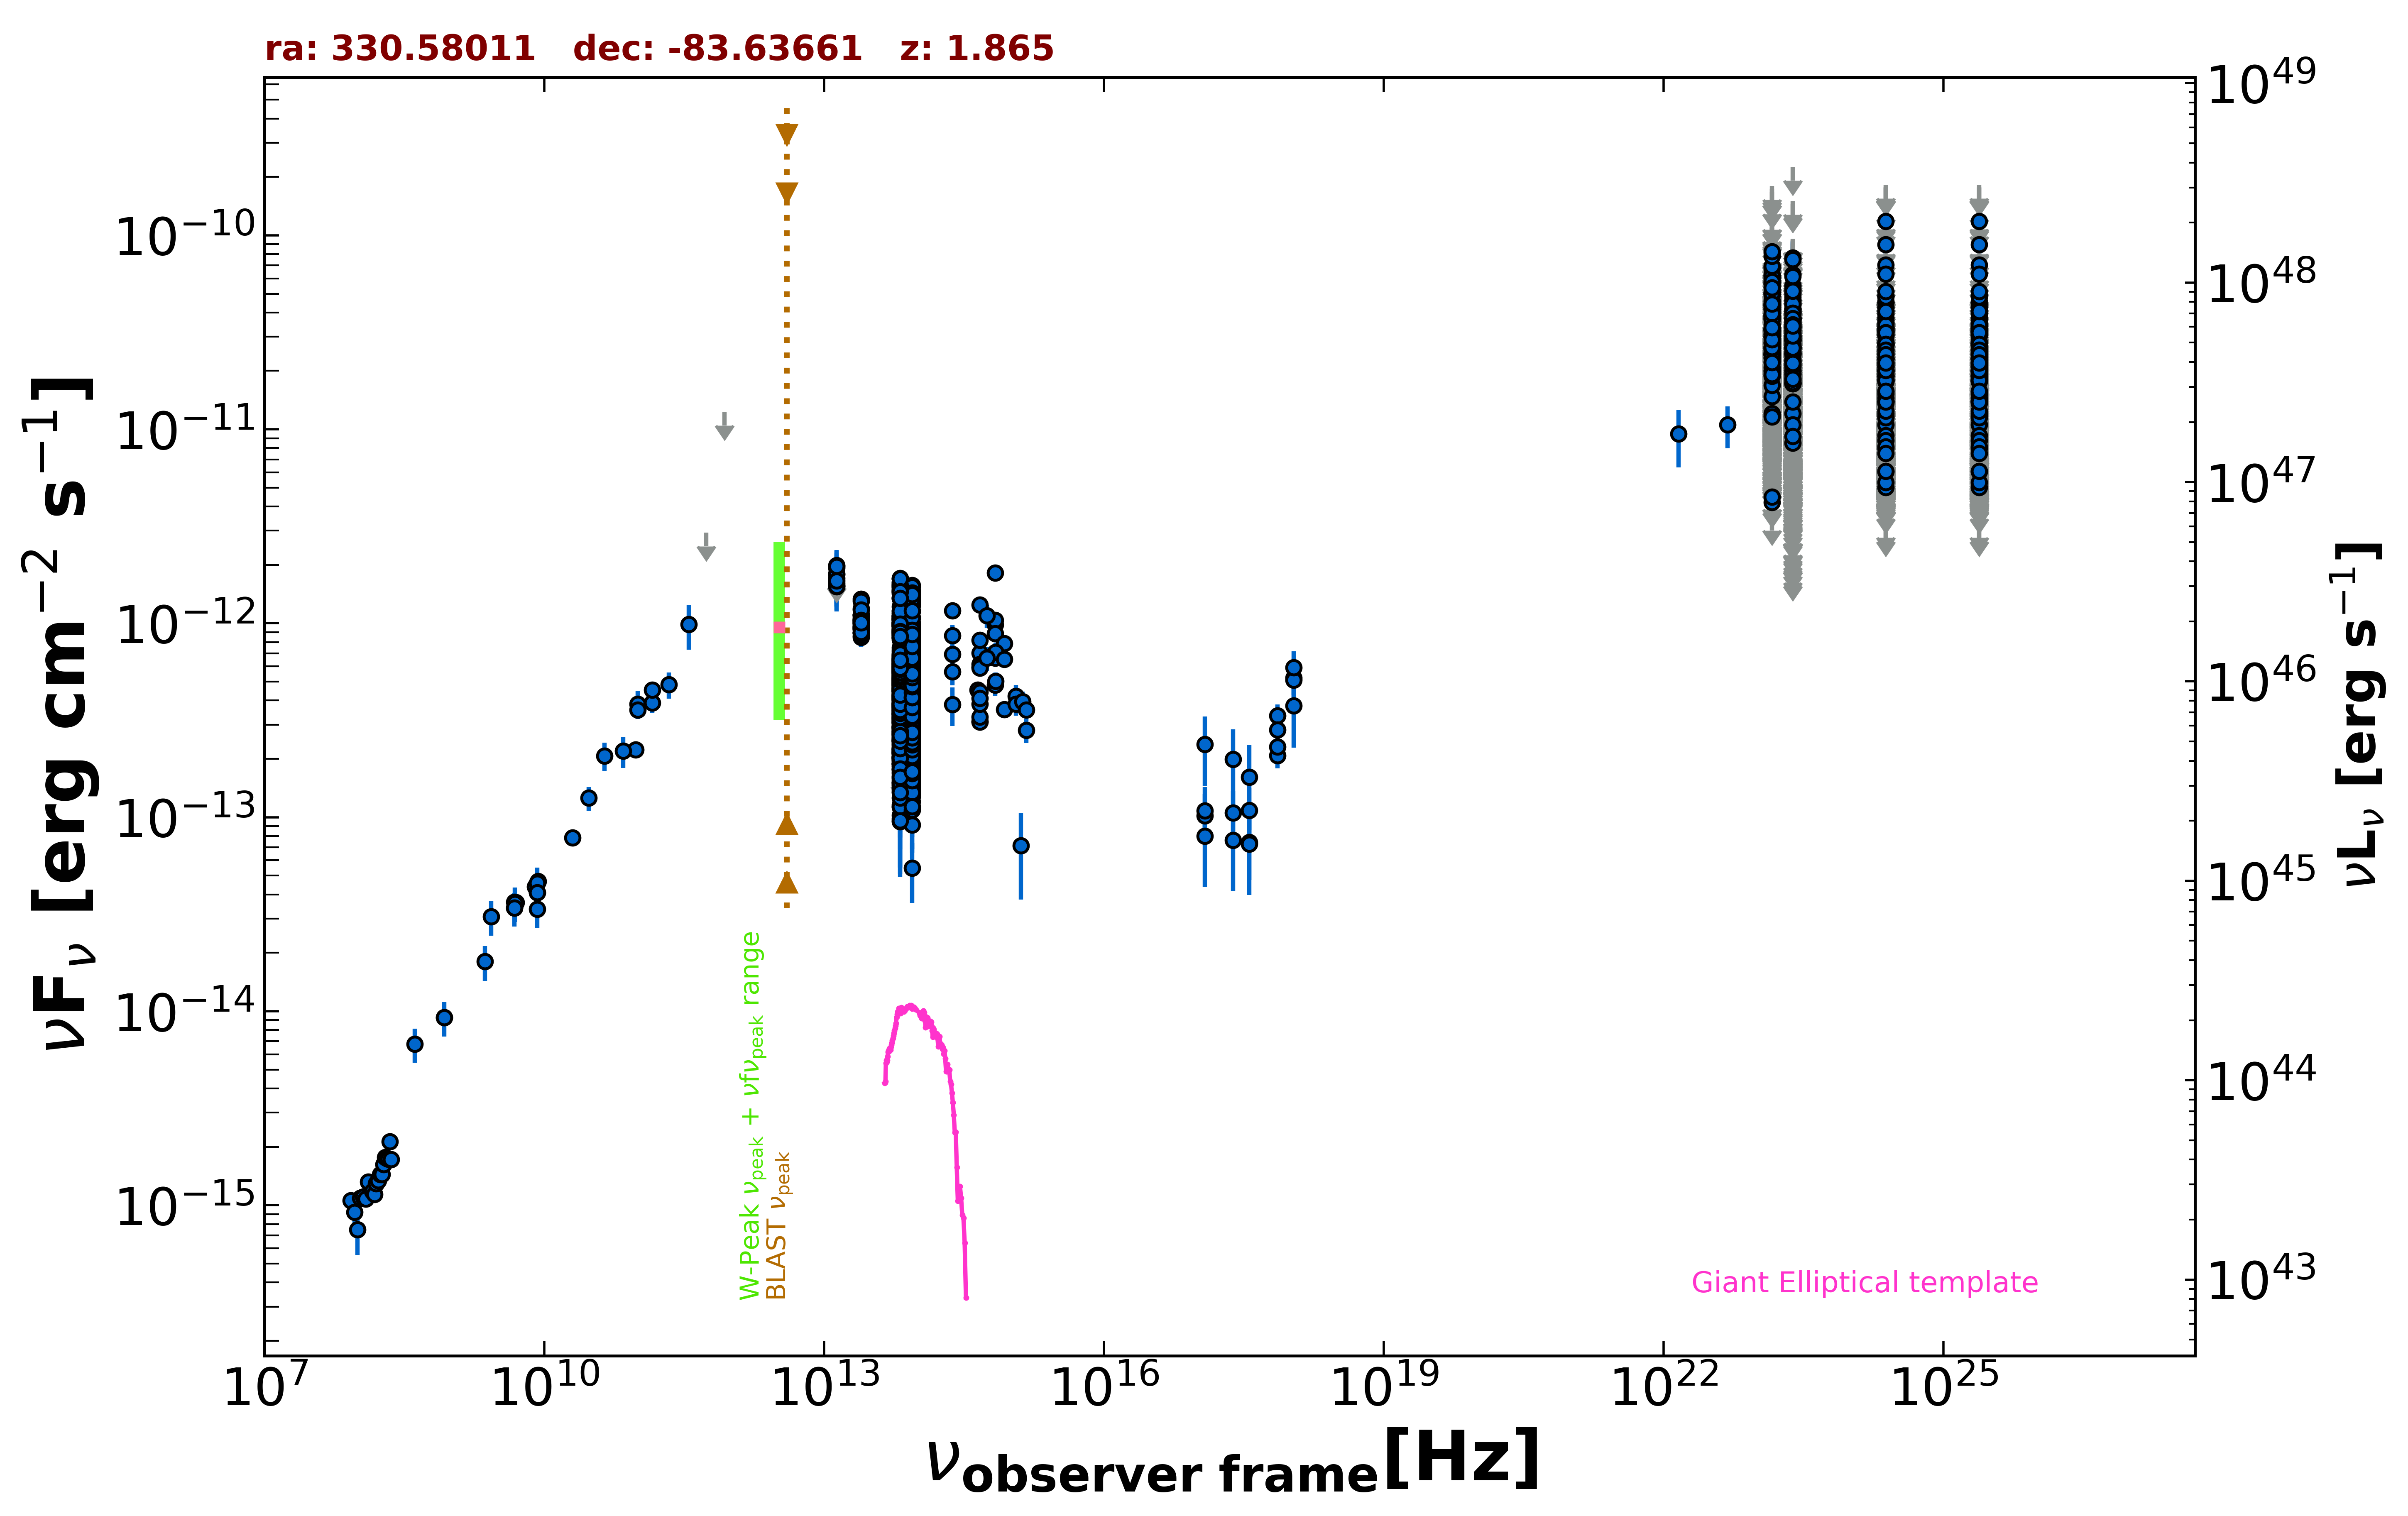

Source data for this figure (header and first rows):
freq., flux, err_flux, MJD_start, MJD_end, flag, catalog, reference
8.430e+08, 9.273e-15, 2.780e-16, 55000, 55000, , SUMSS, Manch et al. 2003  MNRAS  342  1117
2.418e+17, 1.052e-13, 3.142e-14, 55382, 55456, , 1OUSX, Giommi et al. in preparation
1.209e+17, 1.021e-13, 2.958e-14, 55382, 55456, , 1OUSX, Giommi et al. in preparation
3.627e+17, 1.084e-13, 3.338e-14, 55382, 55456, , 1OUSX, Giommi et al. in preparation
7.253e+17, 3.347e-13, 4.670e-14, 55382, 55456, , 1OUSX, Giommi et al. in preparation
1.088e+18, 5.238e-13, 9.950e-14, 55382, 55456, , 1OUSX, Giommi et al. in preparation
7.253e+17, 2.084e-13, 2.950e-14, 55000, 55000, , 2SXPS, Evans et al. 2020  ApJS  247  54
1.209e+17, 1.083e-13, 3.476e-14, 55000, 55000, , 2SXPS, Evans et al. 2020  ApJS  247  54
3.627e+17, 7.418e-14, 2.680e-14, 55000, 55000, , 2SXPS, Evans et al. 2020  ApJS  247  54
1.088e+18, 5.097e-13, 9.370e-14, 55000, 55000, , 2SXPS, Evans et al. 2020  ApJS  247  54
5.000e+09, 3.640e-14, 1.800e-15, 55000, 55000, , AT20G, Murphy et al. 2010  MNRAS  402  2403
8.000e+09, 4.384e-14, 2.160e-15, 55000, 55000, , AT20G, Murphy et al. 2010  MNRAS  402  2403
2.000e+10, 7.840e-14, 3.800e-15, 55000, 55000, , AT20G, Murphy et al. 2010  MNRAS  402  2403
4.800e+09, 3.408e-14, 6.200e-16, 55000, 55000, , ATPMN, McConnell et al. 2012  MNRAS  422  1527
8.600e+09, 4.687e-14, 2.240e-15, 55000, 55000, , ATPMN, McConnell et al. 2012  MNRAS  422  1527
8.400e+09, 4.093e-14, 0.000e+00, 55000, 55000, , CRATES, Healey et al. 2007  ApJS  171  61
4.800e+09, 3.662e-14, 1.920e-15, 55000, 55000, , PMN, Griffith et al. 1993-1996  VizieR  VIII/…
9.504e+10, 2.233e-13, 1.905e-14, 56930, 56930, , ALMA, Bonato et al. 2019  MNRAS  485  1188
1.000e+11, 3.834e-13, 6.230e-14, 55000, 55000, , PCCS2100, GHz The Planck Collaboration 2018  A&A  …
1.430e+11, 3.894e-13, 4.575e-14, 55000, 55000, , PCCS2143, GHz The Planck Collaboration 2018  A&A  …
3.000e+10, 1.257e-13, 1.740e-14, 55000, 55000, , PCNT, The Planck Collaboration 2018  A&A  619 …
4.400e+10, 2.071e-13, 3.495e-14, 55000, 55000, , PCNT, The Planck Collaboration 2018  A&A  619 …
7.000e+10, 2.199e-13, 4.030e-14, 55000, 55000, , PCNT, The Planck Collaboration 2018  A&A  619 …
1.000e+11, 3.580e-13, 3.655e-14, 55000, 55000, , PCNT, The Planck Collaboration 2018  A&A  619 …
1.430e+11, 4.532e-13, 4.640e-14, 55000, 55000, , PCNT, The Planck Collaboration 2018  A&A  619 …
2.170e+11, 4.833e-13, 7.540e-14, 55000, 55000, , PCNT, The Planck Collaboration 2018  A&A  619 …
3.530e+11, 9.871e-13, 2.557e-13, 55000, 55000, , PCNT, The Planck Collaboration 2018  A&A  619 …
5.450e+11, 2.931e-12, 0.000e+00, 55000, 55000, UL, PCNT, The Planck Collaboration 2018  A&A  619 …
8.570e+11, 1.232e-11, 0.000e+00, 55000, 55000, UL, PCNT, The Planck Collaboration 2018  A&A  619 …
8.817e+13, 5.383e-13, 2.500e-15, 55000, 55000, , UNWISE, Schlafly et al. 2019  ApJS  240  30
6.517e+13, 5.937e-13, 3.600e-15, 55000, 55000, , UNWISE, Schlafly et al. 2019  ApJS  240  30
8.817e+13, 6.608e-13, 1.525e-14, 55000, 55000, , WISE, Wright et al. 2010  AJ  140  1868
6.517e+13, 7.507e-13, 1.800e-14, 55000, 55000, , WISE, Wright et al. 2010  AJ  140  1868
2.498e+13, 1.022e-12, 3.500e-14, 55000, 55000, , WISE, Wright et al. 2010  AJ  140  1868
1.363e+13, 1.269e-12, 1.195e-13, 55000, 55000, , WISE, Wright et al. 2010  AJ  140  1868
8.817e+13, 4.885e-13, 5.005e-14, 56934, 56934, , NEOWISE, Mainzer et al. 2014  ApJ  792  30
6.517e+13, 4.544e-13, 4.275e-14, 56934, 56934, , NEOWISE, Mainzer et al. 2014  ApJ  792  30
8.817e+13, 3.985e-13, 4.115e-14, 56935, 56935, , NEOWISE, Mainzer et al. 2014  ApJ  792  30
6.517e+13, 4.710e-13, 3.605e-14, 56935, 56935, , NEOWISE, Mainzer et al. 2014  ApJ  792  30
8.817e+13, 4.661e-13, 2.620e-14, 56935, 56935, , NEOWISE, Mainzer et al. 2014  ApJ  792  30
6.517e+13, 4.523e-13, 4.045e-14, 56935, 56935, , NEOWISE, Mainzer et al. 2014  ApJ  792  30
8.817e+13, 4.708e-13, 2.910e-14, 56934, 56934, , NEOWISE, Mainzer et al. 2014  ApJ  792  30
6.517e+13, 4.249e-13, 5.215e-14, 56934, 56934, , NEOWISE, Mainzer et al. 2014  ApJ  792  30
8.817e+13, 4.334e-13, 2.595e-14, 56935, 56935, , NEOWISE, Mainzer et al. 2014  ApJ  792  30
6.517e+13, 4.946e-13, 4.055e-14, 56935, 56935, , NEOWISE, Mainzer et al. 2014  ApJ  792  30
8.817e+13, 3.792e-13, 2.760e-14, 56934, 56934, , NEOWISE, Mainzer et al. 2014  ApJ  792  30
6.517e+13, 5.113e-13, 4.855e-14, 56934, 56934, , NEOWISE, Mainzer et al. 2014  ApJ  792  30
8.817e+13, 4.000e-13, 2.435e-14, 56934, 56934, , NEOWISE, Mainzer et al. 2014  ApJ  792  30
6.517e+13, 4.482e-13, 3.555e-14, 56934, 56934, , NEOWISE, Mainzer et al. 2014  ApJ  792  30
8.817e+13, 4.756e-13, 2.935e-14, 56934, 56934, , NEOWISE, Mainzer et al. 2014  ApJ  792  30
6.517e+13, 5.070e-13, 4.350e-14, 56934, 56934, , NEOWISE, Mainzer et al. 2014  ApJ  792  30
8.817e+13, 4.435e-13, 2.740e-14, 56934, 56934, , NEOWISE, Mainzer et al. 2014  ApJ  792  30
6.517e+13, 4.856e-13, 4.300e-14, 56934, 56934, , NEOWISE, Mainzer et al. 2014  ApJ  792  30
8.817e+13, 4.885e-13, 2.925e-14, 56934, 56934, , NEOWISE, Mainzer et al. 2014  ApJ  792  30
6.517e+13, 4.519e-13, 4.085e-14, 56934, 56934, , NEOWISE, Mainzer et al. 2014  ApJ  792  30
8.817e+13, 4.235e-13, 2.615e-14, 56935, 56935, , NEOWISE, Mainzer et al. 2014  ApJ  792  30
6.517e+13, 5.585e-13, 4.275e-14, 56935, 56935, , NEOWISE, Mainzer et al. 2014  ApJ  792  30
8.817e+13, 3.487e-13, 3.185e-14, 56934, 56934, , NEOWISE, Mainzer et al. 2014  ApJ  792  30
6.517e+13, 5.019e-13, 4.025e-14, 56934, 56934, , NEOWISE, Mainzer et al. 2014  ApJ  792  30
8.817e+13, 4.116e-13, 2.505e-14, 56935, 56935, , NEOWISE, Mainzer et al. 2014  ApJ  792  30
... 3,828 more rows
